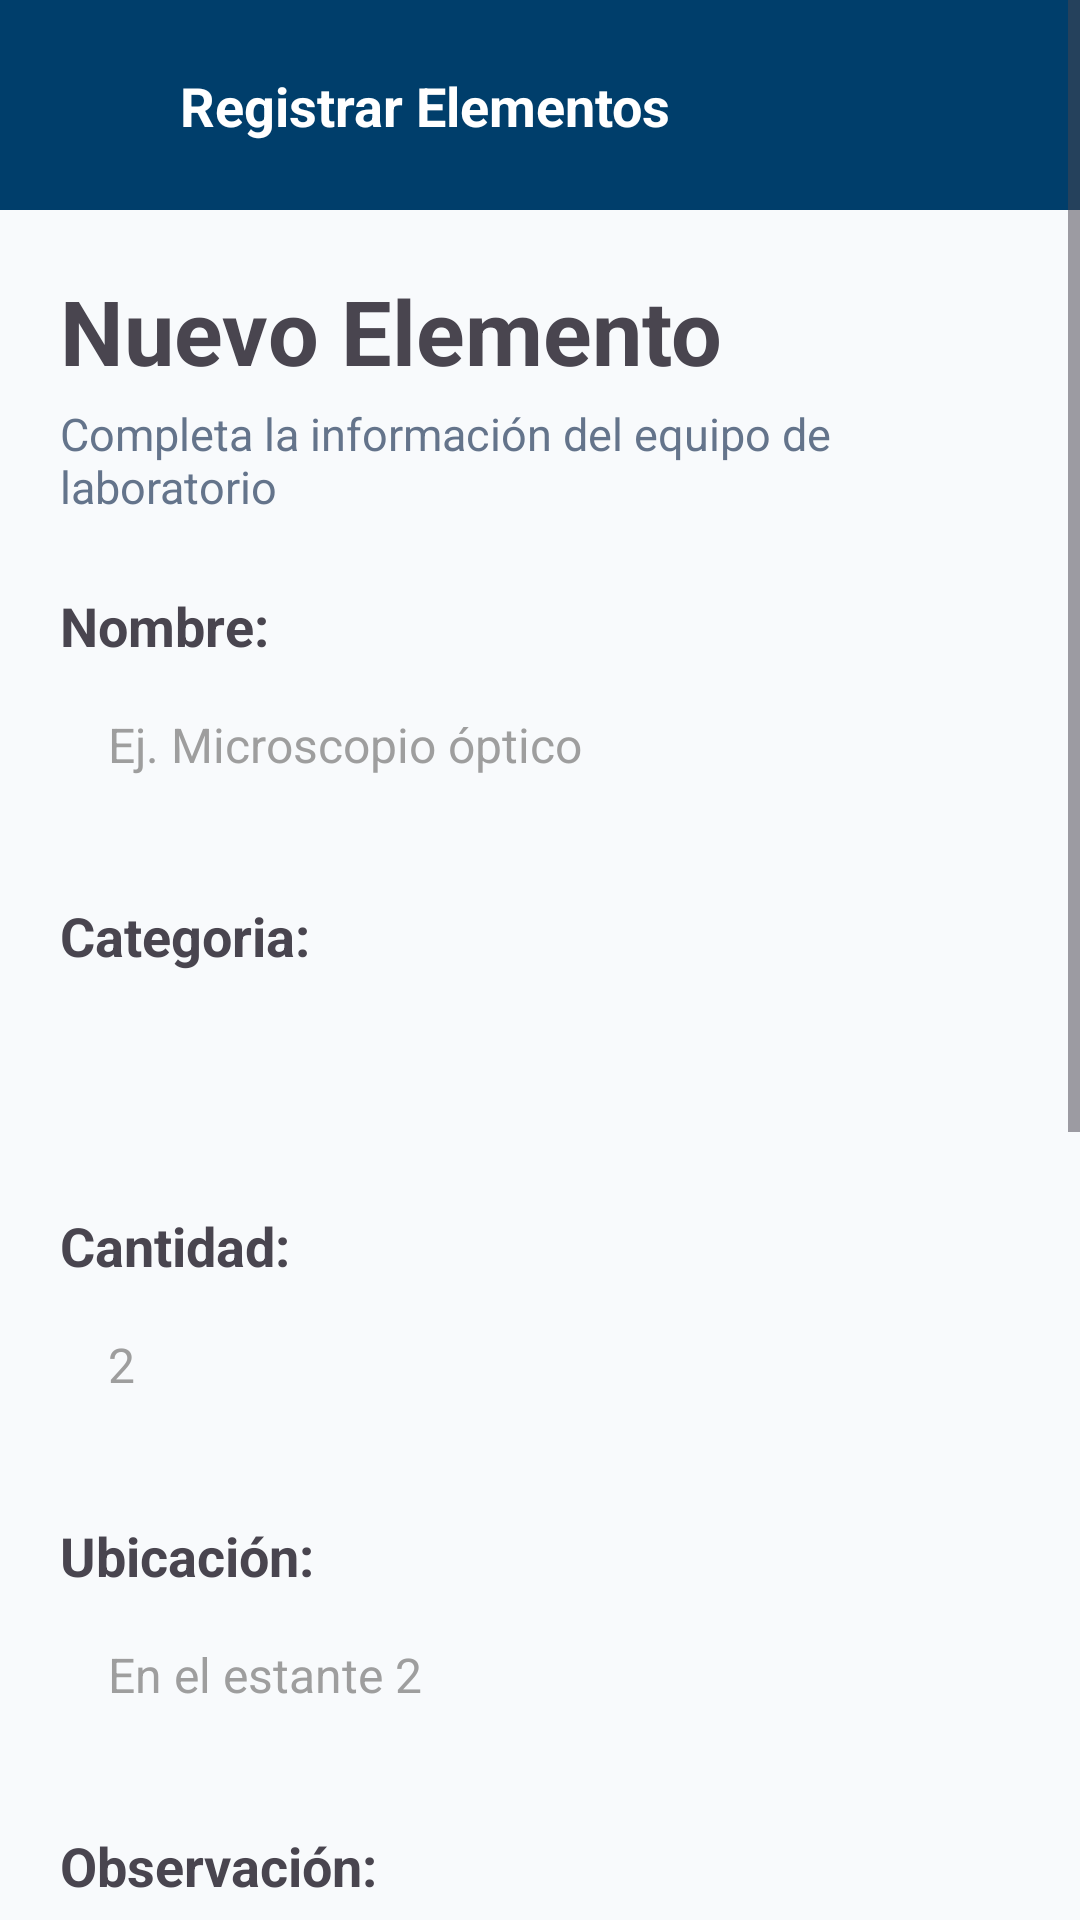

Layout XML and referenced resources for this Android screen:
<!-- AndroidManifest.xml: application theme Theme.ProyectoParcial -->
<!-- res/layout/activity_registrar.xml -->
<?xml version="1.0" encoding="utf-8"?>
<ScrollView xmlns:android="http://schemas.android.com/apk/res/android"
    xmlns:app="http://schemas.android.com/apk/res-auto"
    android:id="@+id/activity_registrar"
    android:layout_width="match_parent"
    android:layout_height="match_parent"
    android:background="@color/background"
    android:fillViewport="true">

    <androidx.constraintlayout.widget.ConstraintLayout
        android:layout_width="match_parent"
        android:layout_height="wrap_content">

        
        <androidx.constraintlayout.widget.ConstraintLayout
            android:id="@+id/header"
            android:layout_width="0dp"
            android:layout_height="70dp"
            android:background="@color/primary_dark"
            app:layout_constraintEnd_toEndOf="parent"
            app:layout_constraintStart_toStartOf="parent"
            app:layout_constraintTop_toTopOf="parent">

            <ImageButton
                android:id="@+id/ivVolver"
                android:layout_width="48dp"
                android:layout_height="48dp"
                android:layout_marginStart="12dp"
                android:background="@null"
                android:contentDescription="@string/ic_back"
                android:padding="10dp"
                android:src="@drawable/ic_back"
                app:layout_constraintBottom_toBottomOf="parent"
                app:layout_constraintStart_toStartOf="parent"
                app:layout_constraintTop_toTopOf="parent" />

            <TextView
                android:id="@+id/tvTitulo"
                android:layout_width="wrap_content"
                android:layout_height="wrap_content"
                android:text="@string/registrar_elementos"
                android:textColor="@color/bg_card"
                android:textSize="18sp"
                android:textStyle="bold"
                app:layout_constraintBottom_toBottomOf="parent"
                app:layout_constraintStart_toEndOf="@id/ivVolver"
                app:layout_constraintTop_toTopOf="parent" />

        </androidx.constraintlayout.widget.ConstraintLayout>

        
        <LinearLayout
            android:layout_width="0dp"
            android:layout_height="wrap_content"
            android:layout_margin="20dp"
            android:orientation="vertical"
            app:layout_constraintBottom_toBottomOf="parent"
            app:layout_constraintEnd_toEndOf="parent"
            app:layout_constraintStart_toStartOf="parent"
            app:layout_constraintTop_toBottomOf="@id/header"
            app:layout_constraintVertical_bias="0.0">

            
            <TextView
                android:layout_width="wrap_content"
                android:layout_height="wrap_content"
                android:text="@string/titulo_formulario"
                android:textSize="30sp"
                android:textStyle="bold" />

            <TextView
                android:layout_width="wrap_content"
                android:layout_height="wrap_content"
                android:layout_marginTop="4dp"
                android:text="@string/subtitulo_formulario"
                android:textColor="@color/text_muted"
                android:textSize="15sp" />

            
            <TextView
                style="@style/FormLabel"
                android:text="@string/label_nombre" />

            <EditText
                android:id="@+id/etNombre"
                style="@style/FormInput"
                android:hint="@string/hint_nombre"
                android:inputType="textPersonName" />

            
            <TextView
                style="@style/FormLabel"
                android:text="@string/label_categoria" />

            <Spinner
                android:id="@+id/spCategoria"
                android:layout_width="match_parent"
                android:layout_height="55dp"
                android:background="@drawable/bg_edittext"
                android:paddingHorizontal="16dp" />

            
            <TextView
                style="@style/FormLabel"
                android:text="@string/label_cantidad" />

            <EditText
                android:id="@+id/etCantidad"
                style="@style/FormInput"
                android:hint="@string/hint_cantidad"
                android:inputType="number" />

            
            <TextView
                style="@style/FormLabel"
                android:text="@string/label_ubicacion" />

            <EditText
                android:id="@+id/etUbicacion"
                style="@style/FormInput"
                android:hint="@string/hint_ubicacion"
                android:inputType="text" />

            
            <TextView
                style="@style/FormLabel"
                android:text="@string/label_observacion" />

            <EditText
                android:id="@+id/etObservacion"
                style="@style/FormInput"
                android:hint="@string/hint_observacion"
                android:inputType="textMultiLine" />

            
            <TextView
                style="@style/FormLabel"
                android:text="@string/label_fecha" />

            <DatePicker
                android:id="@+id/dpFecha"
                android:layout_width="wrap_content"
                android:layout_height="wrap_content"
                android:layout_gravity="center_horizontal"
                android:layout_marginTop="8dp"
                android:calendarViewShown="false"
                android:datePickerMode="spinner" />

            
            <Button
                android:id="@+id/btnGuardar"
                android:layout_width="match_parent"
                android:layout_height="60dp"
                android:layout_marginTop="24dp"
                android:layout_marginBottom="24dp"
                android:backgroundTint="@color/bg_button_guardar"
                android:text="@string/titulo_boton_guardar"
                android:textAllCaps="false"
                android:textSize="16sp"
                android:textStyle="bold" />

        </LinearLayout>

    </androidx.constraintlayout.widget.ConstraintLayout>
</ScrollView>
<!-- resources referenced by this layout -->
<resources>
  <color name="background">#F8FAFC</color>
  <color name="bg_button_guardar">#005A9C</color>
  <color name="bg_card">#FFFFFF</color>
  <color name="primary_dark">#003E6B</color>
  <color name="text_muted">#64748B</color>
  <string name="hint_cantidad">2</string>
  <string name="hint_nombre">Ej. Microscopio óptico</string>
  <string name="hint_observacion">Semi roto</string>
  <string name="hint_ubicacion">En el estante 2</string>
  <string name="ic_back">Volver atras</string>
  <string name="label_cantidad">Cantidad:</string>
  <string name="label_categoria">Categoria:</string>
  <string name="label_fecha">Fecha de registro:</string>
  <string name="label_nombre">Nombre:</string>
  <string name="label_observacion">Observación:</string>
  <string name="label_ubicacion">Ubicación:</string>
  <string name="registrar_elementos">Registrar Elementos</string>
  <string name="subtitulo_formulario">Completa la información del equipo de laboratorio</string>
  <string name="titulo_boton_guardar">Guardar elemento</string>
  <string name="titulo_formulario">Nuevo Elemento</string>
  <style name="FormInput">
          <item name="android:layout_width">match_parent</item>
          <item name="android:layout_height">55dp</item>
          <item name="android:background">@drawable/bg_edittext</item>
          <item name="android:paddingStart">16dp</item>
          <item name="android:paddingEnd">16dp</item>
          <item name="android:textSize">16sp</item>
          <item name="android:textColor">#000000</item>
          <item name="android:textColorHint">#9E9E9E</item>
      </style>
  <style name="FormLabel">
          <item name="android:layout_width">wrap_content</item>
          <item name="android:layout_height">wrap_content</item>
          <item name="android:layout_marginTop">24dp</item>
          <item name="android:textSize">18sp</item>
          <item name="android:textStyle">bold</item>
      </style>
  <style name="Theme.ProyectoParcial" parent="Base.Theme.ProyectoParcial" />
  <style name="Base.Theme.ProyectoParcial" parent="Theme.Material3.DayNight.NoActionBar">
          
          
      </style>
</resources>
